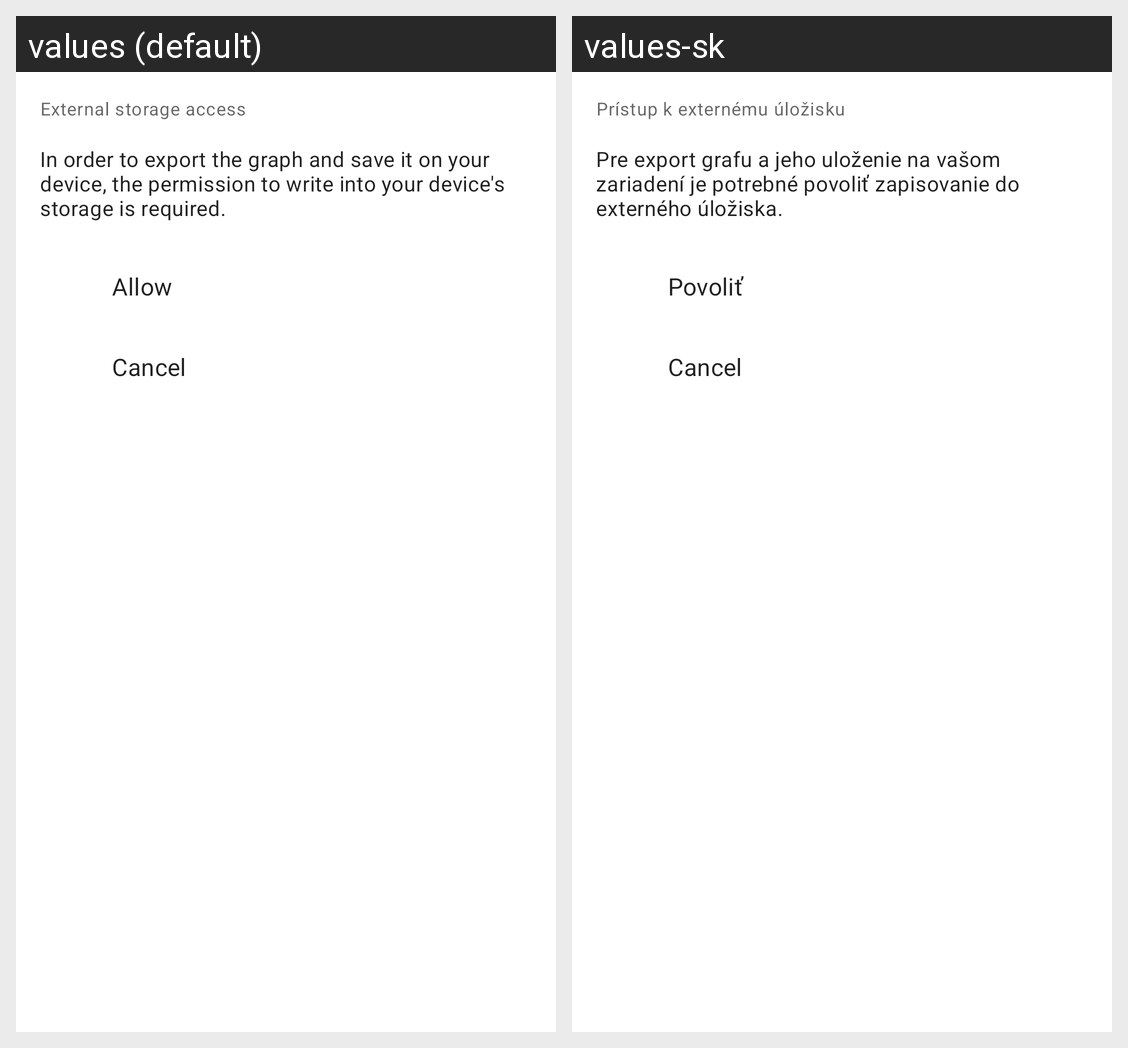

The same Android screen rendered under two of its app's locales, left to right. List the strings drawn on it with the default value and each locale's translation.
Android screen res/layout/dialog_storage_permission_rationale.xml rendered under 2 locales, left to right: values (default), values-sk. Device: Nexus 5 (rendered at 1080×1920; each locale shown at half size, 540×960, under a caption strip naming it); theme AppTheme.
Strings drawn on this screen, with the default value and each locale's value (text and hints the layout hard-codes, and strings that could not be matched under every locale, appear in the picture but are not listed):

storage_rationale_title
  values: External storage access
  values-sk: Prístup k externému úložisku

storage_rationale_message
  values: In order to export the graph and save it on your device, the permission to write into your device's storage is required.
  values-sk: Pre export grafu a jeho uloženie na vašom zariadení je potrebné povoliť zapisovanie do externého úložiska.

storage_rationale_allow
  values: Allow
  values-sk: Povoliť
